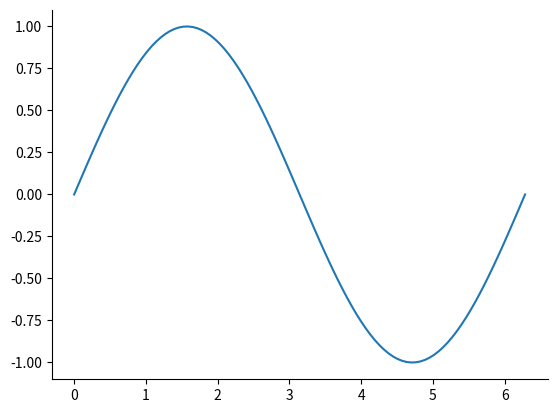

Recreate this plot in Python.
import numpy as np
import matplotlib.pyplot as plt

x = np.linspace(0, 2*np.pi, 100)
y = np.sin(x)

ax = plt.subplot(111)
ax.plot(x, y)

# Hide the right and top spines
ax.spines['right'].set_visible(False)
ax.spines['top'].set_visible(False)

# Only show ticks on the left and bottom spines
ax.yaxis.set_ticks_position('left')
ax.xaxis.set_ticks_position('bottom')

ax.tick_params(top=False)


plt.show()
